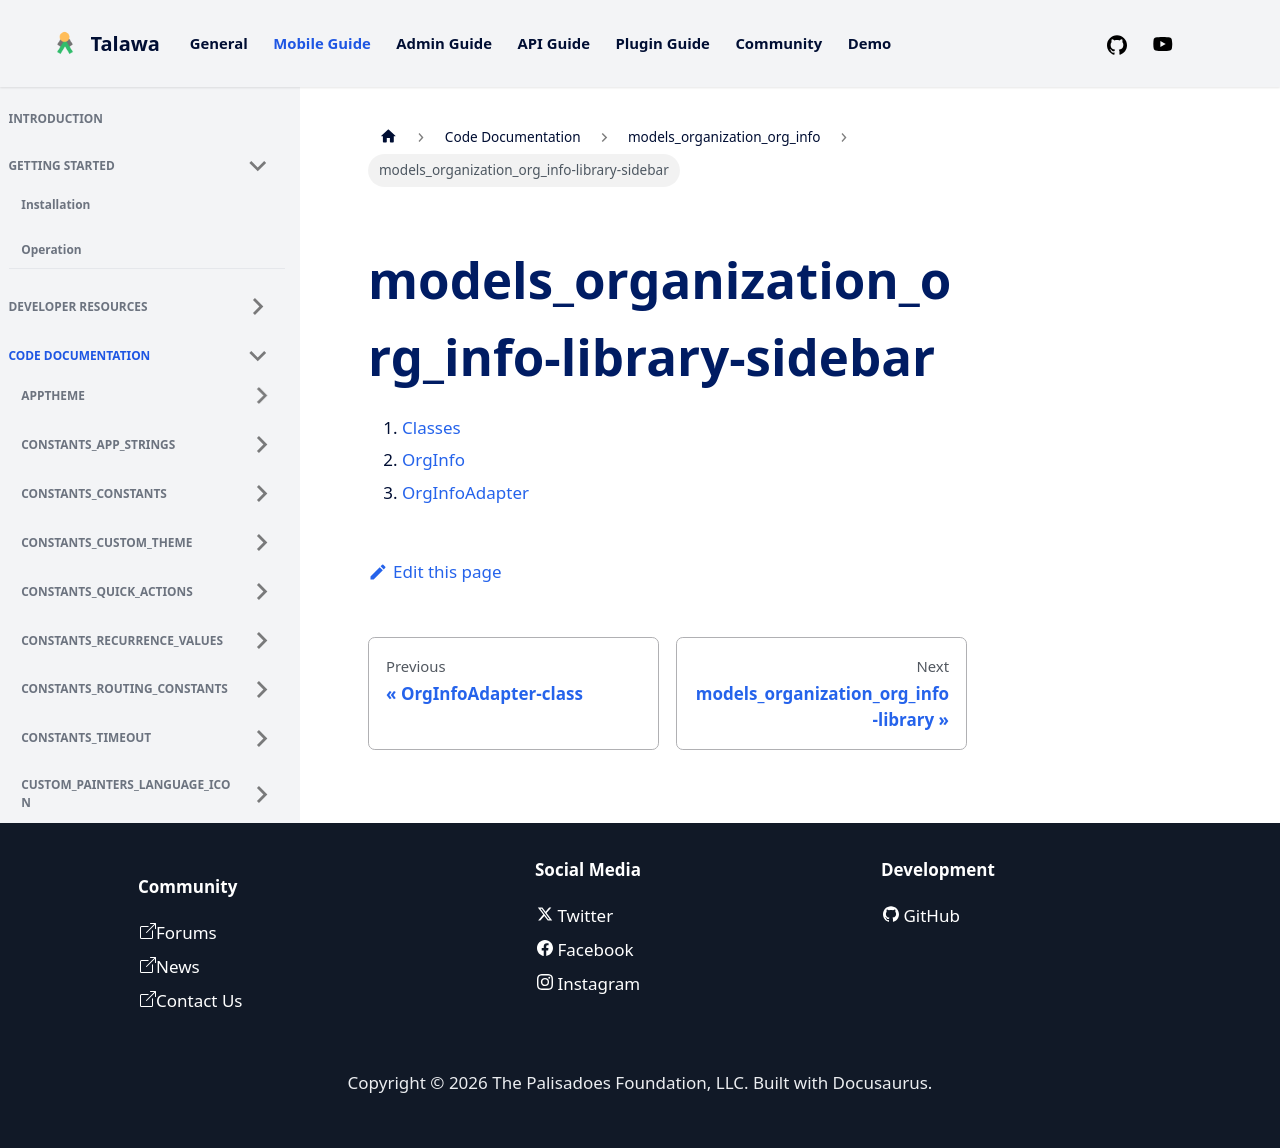

repository: PalisadoesFoundation/talawa · page: docs/auto-docs/models_organization_org_info/models_organization_org_info-library-sidebar/index.html · generator: docusaurus

1.  [Classes](./#classes)
2.  [OrgInfo](./OrgInfo-class.md)
3.  [OrgInfoAdapter](./OrgInfoAdapter-class.md)
